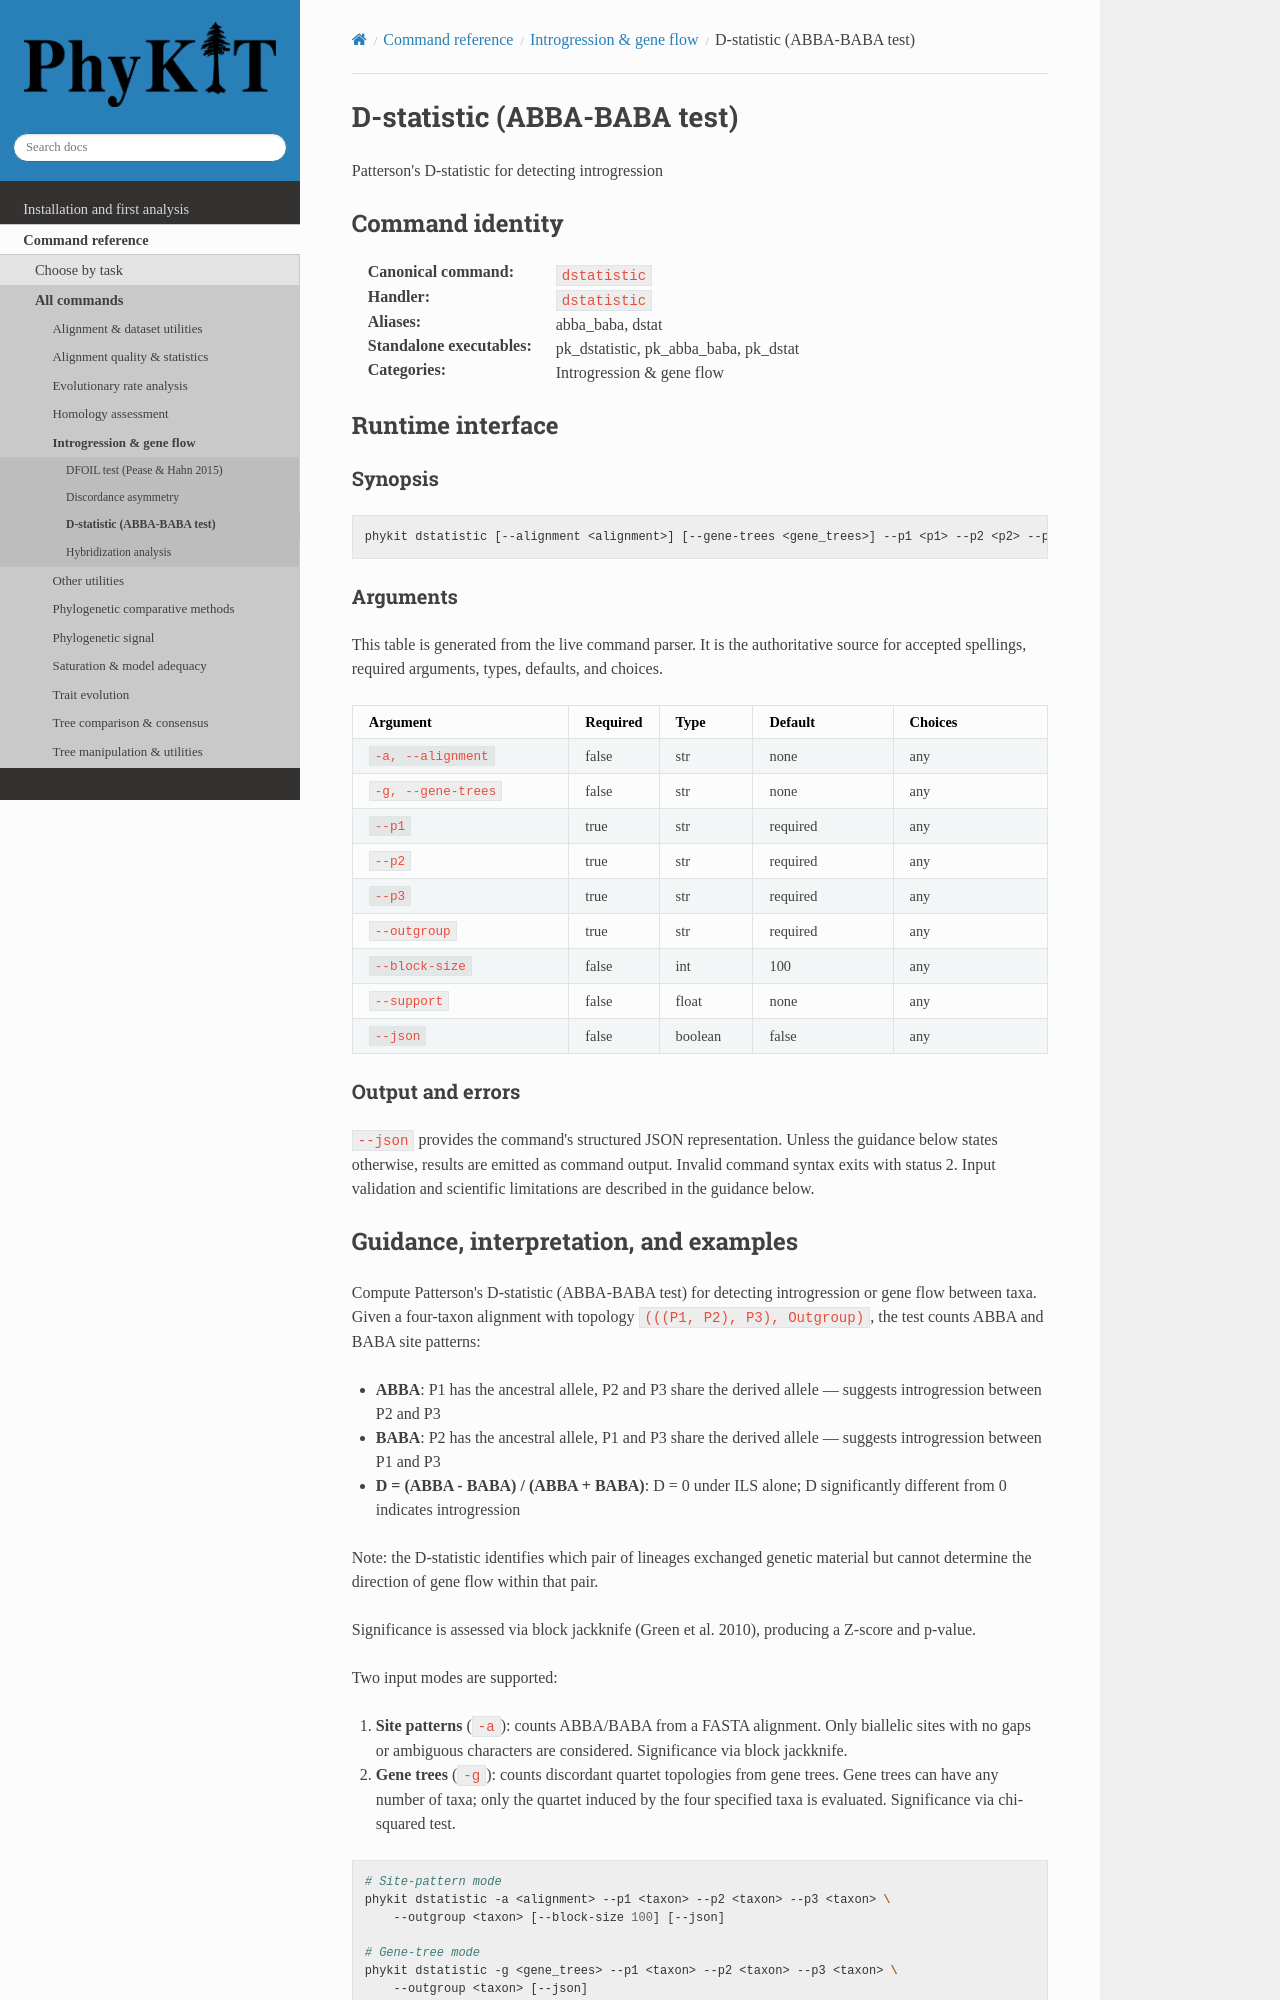

repository: JLSteenwyk/PhyKIT · page: reference/commands/dstatistic.html · generator: sphinx

.. _cmd-dstatistic:
.. _command-dstatistic:

D-statistic (ABBA-BABA test)
============================

Patterson's D-statistic for detecting introgression

Command identity
----------------

:Canonical command: ``dstatistic``
:Handler: ``dstatistic``
:Aliases: abba_baba, dstat
:Standalone executables: pk_dstatistic, pk_abba_baba, pk_dstat
:Categories: Introgression & gene flow

Runtime interface
-----------------

.. include:: /_generated/commands/dstatistic.inc
